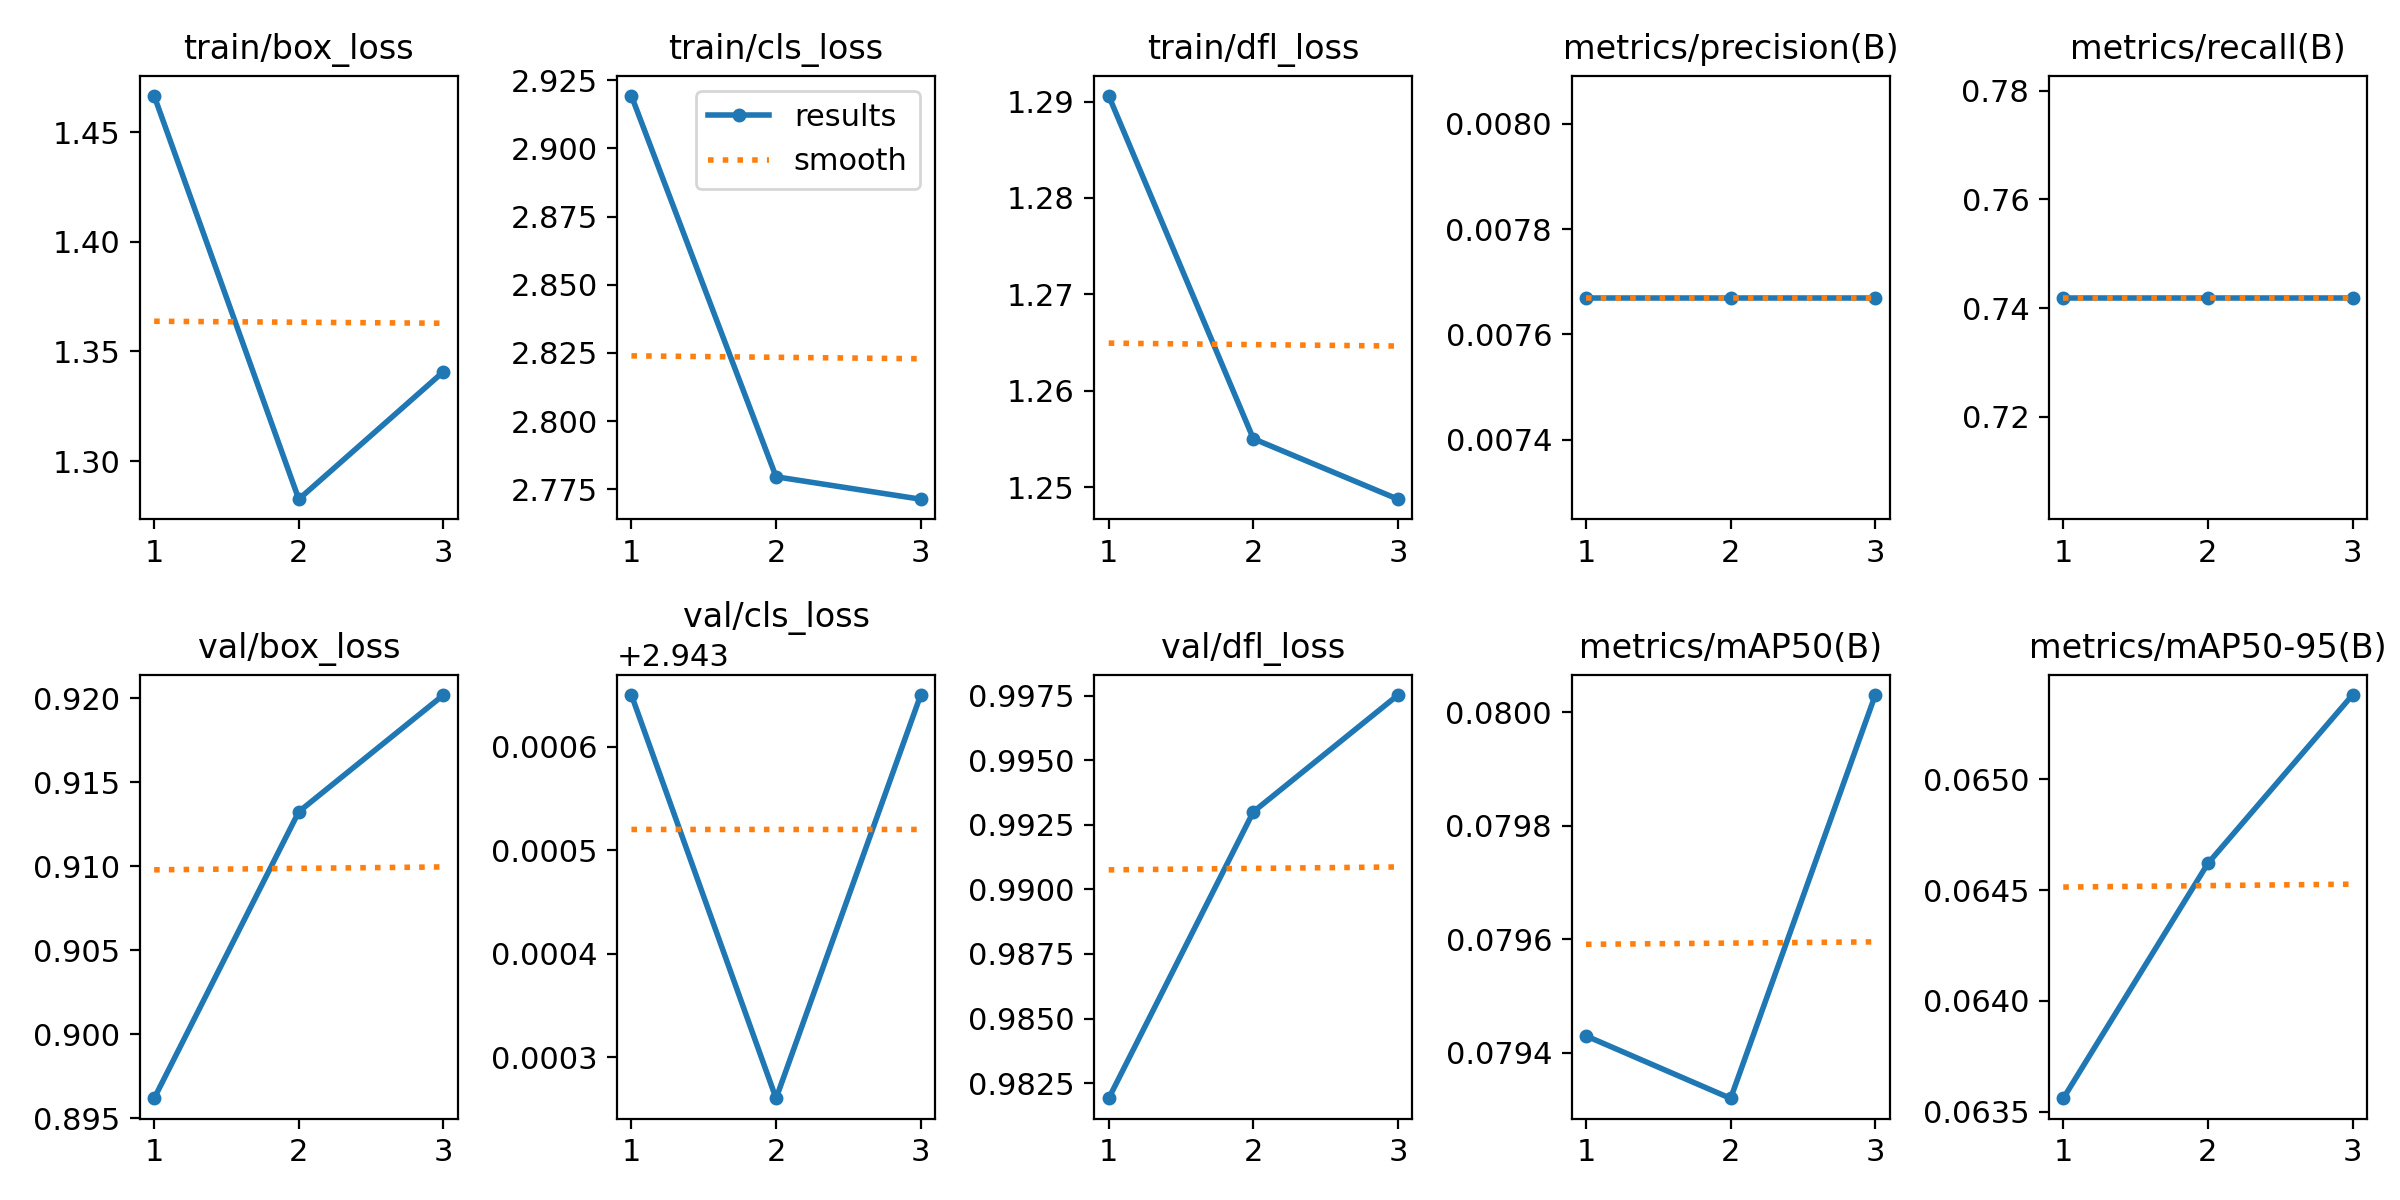

The table this chart was drawn from, first rows:
epoch, time, train/box_loss, train/cls_loss, train/dfl_loss, metrics/precision(B), metrics/recall(B), metrics/mAP50(B), metrics/mAP50-95(B), val/box_loss, val/cls_loss, val/dfl_loss, lr/pg0, lr/pg1, lr/pg2, lr/pg3, lr/pg4, lr/pg5, lr/pg6, lr/pg7
1, 45.24, 1.467, 2.919, 1.291, 0.00767, 0.7419, 0.07943, 0.06356, 0.8962, 2.944, 0.9819, 0.00024, 8e-05, 0.00024, 8e-05, 0.00024, 8e-05, 0.00024, 8e-05
2, 87.78, 1.283, 2.78, 1.255, 0.00767, 0.7419, 0.07932, 0.06462, 0.9133, 2.943, 0.993, 0.0003618, 0.0001206, 0.0003618, 0.0001206, 0.0003618, 0.0001206, 0.0003618, 0.0001206
3, 118.2, 1.341, 2.771, 1.249, 0.00767, 0.7419, 0.08003, 0.06538, 0.9202, 2.944, 0.9975, 0.0002856, 9.52e-05, 0.0002856, 9.52e-05, 0.0002856, 9.52e-05, 0.0002856, 9.52e-05
